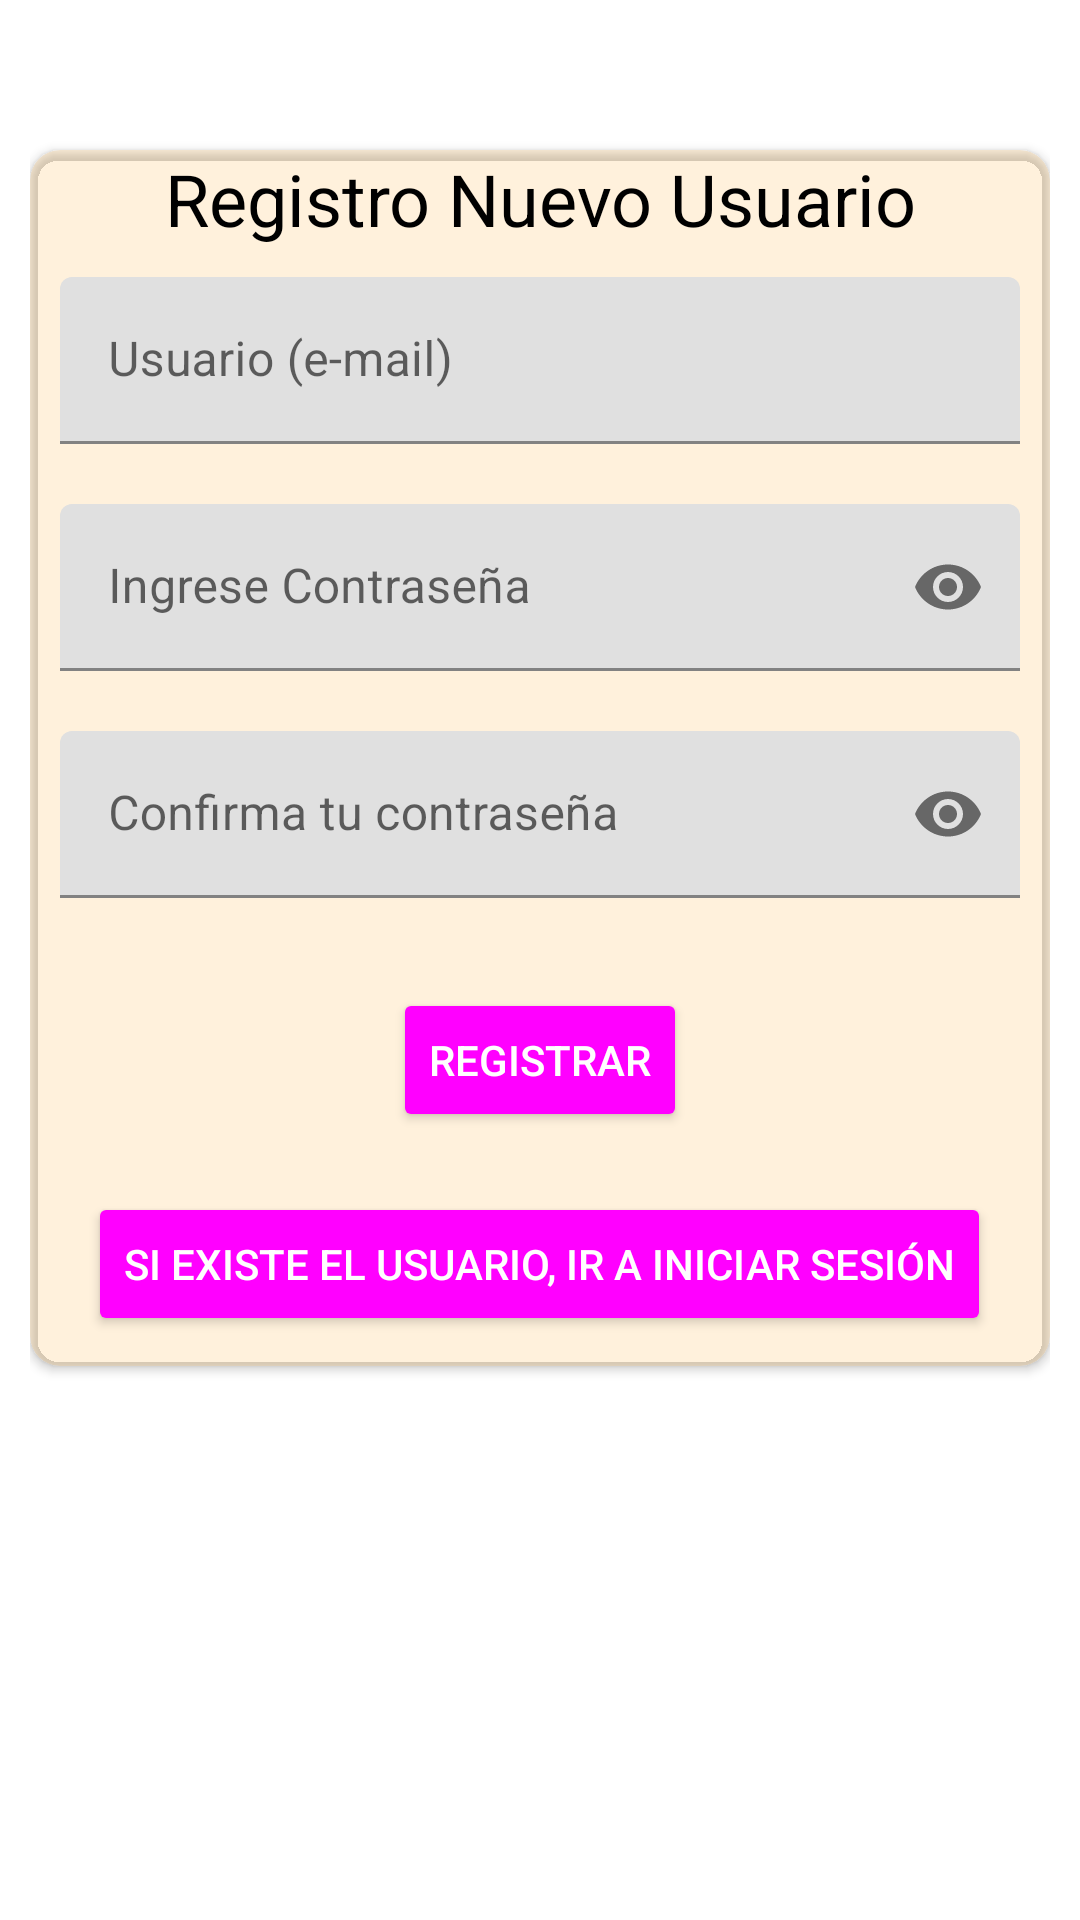

This screen was rendered from an Android layout file. Write that file and the resources it references.
<!-- AndroidManifest.xml: application theme Theme.LogInPrueba1 -->
<!-- res/layout/activity_main.xml -->
<?xml version="1.0" encoding="utf-8"?>
<LinearLayout xmlns:android="http://schemas.android.com/apk/res/android"
    xmlns:app="http://schemas.android.com/apk/res-auto"
    xmlns:tools="http://schemas.android.com/tools"
    android:layout_width="match_parent"
    android:layout_height="match_parent"

    android:gravity="center"
    android:orientation="vertical"
    android:padding="10dp"
    tools:context=".RegistroUsuarioActivity">

    <ScrollView
        android:layout_width="match_parent"
        android:layout_height="match_parent">

        <LinearLayout
            android:layout_width="match_parent"
            android:layout_height="wrap_content"
            android:layout_marginTop="20dp"
            android:gravity="center"
            android:orientation="vertical">

            <androidx.cardview.widget.CardView
                android:layout_width="match_parent"
                android:layout_height="match_parent"
                android:layout_marginTop="20dp"
                android:layout_marginBottom="20dp"
                app:cardBackgroundColor="#23FF9800"
                app:cardCornerRadius="10dp">


                <LinearLayout
                    android:layout_width="match_parent"
                    android:layout_height="match_parent"
                    android:gravity="center"
                    android:orientation="vertical">

                    <TextView
                        android:id="@+id/textView5"
                        android:layout_width="match_parent"
                        android:layout_height="wrap_content"
                        android:paddingBottom="10dp"
                        android:text="Registro Nuevo Usuario"
                        android:textAlignment="center"
                        android:textColor="@color/black"
                        android:textSize="24sp" />

                    <com.google.android.material.textfield.TextInputLayout
                        android:layout_width="match_parent"
                        android:layout_height="match_parent"
                        android:layout_marginBottom="10dp">

                        <com.google.android.material.textfield.TextInputEditText
                            android:id="@+id/tilRegistroNuevoUsuario"
                            android:layout_width="match_parent"
                            android:layout_height="wrap_content"
                            android:layout_marginLeft="10dp"
                            android:layout_marginRight="10dp"
                            android:layout_marginBottom="10dp"
                            android:hint="Usuario (e-mail)" />
                    </com.google.android.material.textfield.TextInputLayout>

                    <com.google.android.material.textfield.TextInputLayout
                        android:layout_width="match_parent"
                        android:layout_height="match_parent"
                        android:layout_marginBottom="10dp"
                        app:endIconMode="password_toggle">

                        <com.google.android.material.textfield.TextInputEditText
                            android:id="@+id/tilRegistroNuevoUsuarioiPassword"
                            android:layout_width="match_parent"
                            android:layout_height="wrap_content"
                            android:layout_marginLeft="10dp"
                            android:layout_marginRight="10dp"
                            android:layout_marginBottom="10dp"
                            android:hint="Ingrese Contraseña"
                            android:inputType="textPassword"
                              />
                    </com.google.android.material.textfield.TextInputLayout>

                    <com.google.android.material.textfield.TextInputLayout
                        android:layout_width="match_parent"
                        android:layout_height="match_parent"
                        app:endIconMode="password_toggle">

                        <com.google.android.material.textfield.TextInputEditText
                            android:id="@+id/tilRegistroNuevoRepassword"
                            android:layout_width="match_parent"
                            android:layout_height="wrap_content"
                            android:layout_marginLeft="10dp"
                            android:layout_marginRight="10dp"
                            android:layout_marginBottom="10dp"
                            android:hint="Confirma tu contraseña"
                            android:inputType="textPassword"
                            />
                    </com.google.android.material.textfield.TextInputLayout>

                    <com.google.android.material.textfield.TextInputLayout
                        android:layout_width="match_parent"
                        android:layout_height="match_parent"
                        android:layout_marginBottom="10dp"/>

                    <Button
                        android:id="@+id/btnRegistroNuevoUsuarioiSignup"
                        style="@style/Widget.AppCompat.Button.Colored"
                        android:layout_width="wrap_content"
                        android:layout_height="wrap_content"
                        android:layout_marginTop="10dp"
                        android:layout_marginBottom="10dp"
                        android:text="Registrar" />

                    <Button
                        android:id="@+id/btnRegistroNuevoUsuarioiSignin"
                        style="@style/Widget.AppCompat.Button.Colored"
                        android:layout_width="wrap_content"
                        android:layout_height="wrap_content"
                        android:layout_marginTop="10dp"
                        android:layout_marginBottom="10dp"
                        android:text="Si existe el usuario, ir a Iniciar Sesión" />

                </LinearLayout>
            </androidx.cardview.widget.CardView>

        </LinearLayout>
    </ScrollView>


</LinearLayout>
<!-- resources referenced by this layout -->
<resources>
  <style name="Theme.LogInPrueba1" parent="Theme.MaterialComponents.DayNight.DarkActionBar">
          
          <item name="colorPrimary">@color/primaryColor</item>
          <item name="colorPrimaryVariant">@color/primaryDarkColor</item>
          <item name="colorOnPrimary">@color/primaryTextColor</item>
          
          <item name="colorSecondary">@color/secondaryColor</item>
          <item name="colorSecondaryVariant">@color/secondaryDarkColor</item>
          <item name="colorOnSecondary">@color/secondaryTextColor</item>
          
          <item name="android:statusBarColor" tools:targetApi="l">?attr/colorPrimaryVariant</item>
          
      </style>
  <!-- not gathered from this repository: default colours our renderer supplied (Android Studio template values) -->
  <color name="black">#FF000000</color>
</resources>
